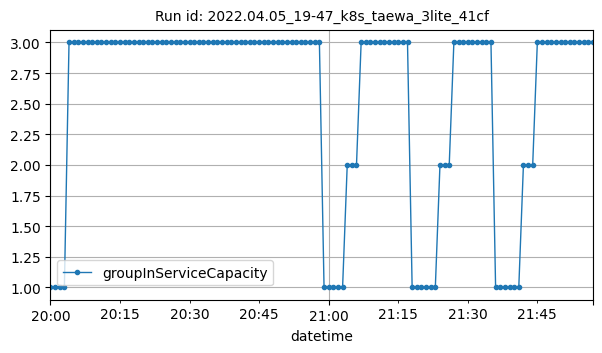

The file beside this chart, header and first rows:
datetime, groupInServiceCapacity
2022-04-05T20:00:00Z, 1
2022-04-05T20:01:00Z, 1
2022-04-05T20:02:00Z, 1
2022-04-05T20:03:00Z, 1
2022-04-05T20:04:00Z, 3
2022-04-05T20:05:00Z, 3
2022-04-05T20:06:00Z, 3
2022-04-05T20:07:00Z, 3
2022-04-05T20:08:00Z, 3
2022-04-05T20:09:00Z, 3
2022-04-05T20:10:00Z, 3
2022-04-05T20:11:00Z, 3
2022-04-05T20:12:00Z, 3
2022-04-05T20:13:00Z, 3
2022-04-05T20:14:00Z, 3
2022-04-05T20:15:00Z, 3
2022-04-05T20:16:00Z, 3
2022-04-05T20:17:00Z, 3
2022-04-05T20:18:00Z, 3
2022-04-05T20:19:00Z, 3
2022-04-05T20:20:00Z, 3
2022-04-05T20:21:00Z, 3
2022-04-05T20:22:00Z, 3
2022-04-05T20:23:00Z, 3
2022-04-05T20:24:00Z, 3
2022-04-05T20:25:00Z, 3
2022-04-05T20:26:00Z, 3
2022-04-05T20:27:00Z, 3
2022-04-05T20:28:00Z, 3
2022-04-05T20:29:00Z, 3
2022-04-05T20:30:00Z, 3
2022-04-05T20:31:00Z, 3
2022-04-05T20:32:00Z, 3
2022-04-05T20:33:00Z, 3
2022-04-05T20:34:00Z, 3
2022-04-05T20:35:00Z, 3
2022-04-05T20:36:00Z, 3
2022-04-05T20:37:00Z, 3
2022-04-05T20:38:00Z, 3
2022-04-05T20:39:00Z, 3
2022-04-05T20:40:00Z, 3
2022-04-05T20:41:00Z, 3
2022-04-05T20:42:00Z, 3
2022-04-05T20:43:00Z, 3
2022-04-05T20:44:00Z, 3
2022-04-05T20:45:00Z, 3
2022-04-05T20:46:00Z, 3
2022-04-05T20:47:00Z, 3
2022-04-05T20:48:00Z, 3
2022-04-05T20:49:00Z, 3
2022-04-05T20:50:00Z, 3
2022-04-05T20:51:00Z, 3
2022-04-05T20:52:00Z, 3
2022-04-05T20:53:00Z, 3
2022-04-05T20:54:00Z, 3
2022-04-05T20:55:00Z, 3
2022-04-05T20:56:00Z, 3
2022-04-05T20:57:00Z, 3
2022-04-05T20:58:00Z, 3
2022-04-05T20:59:00Z, 1
... 58 more rows
